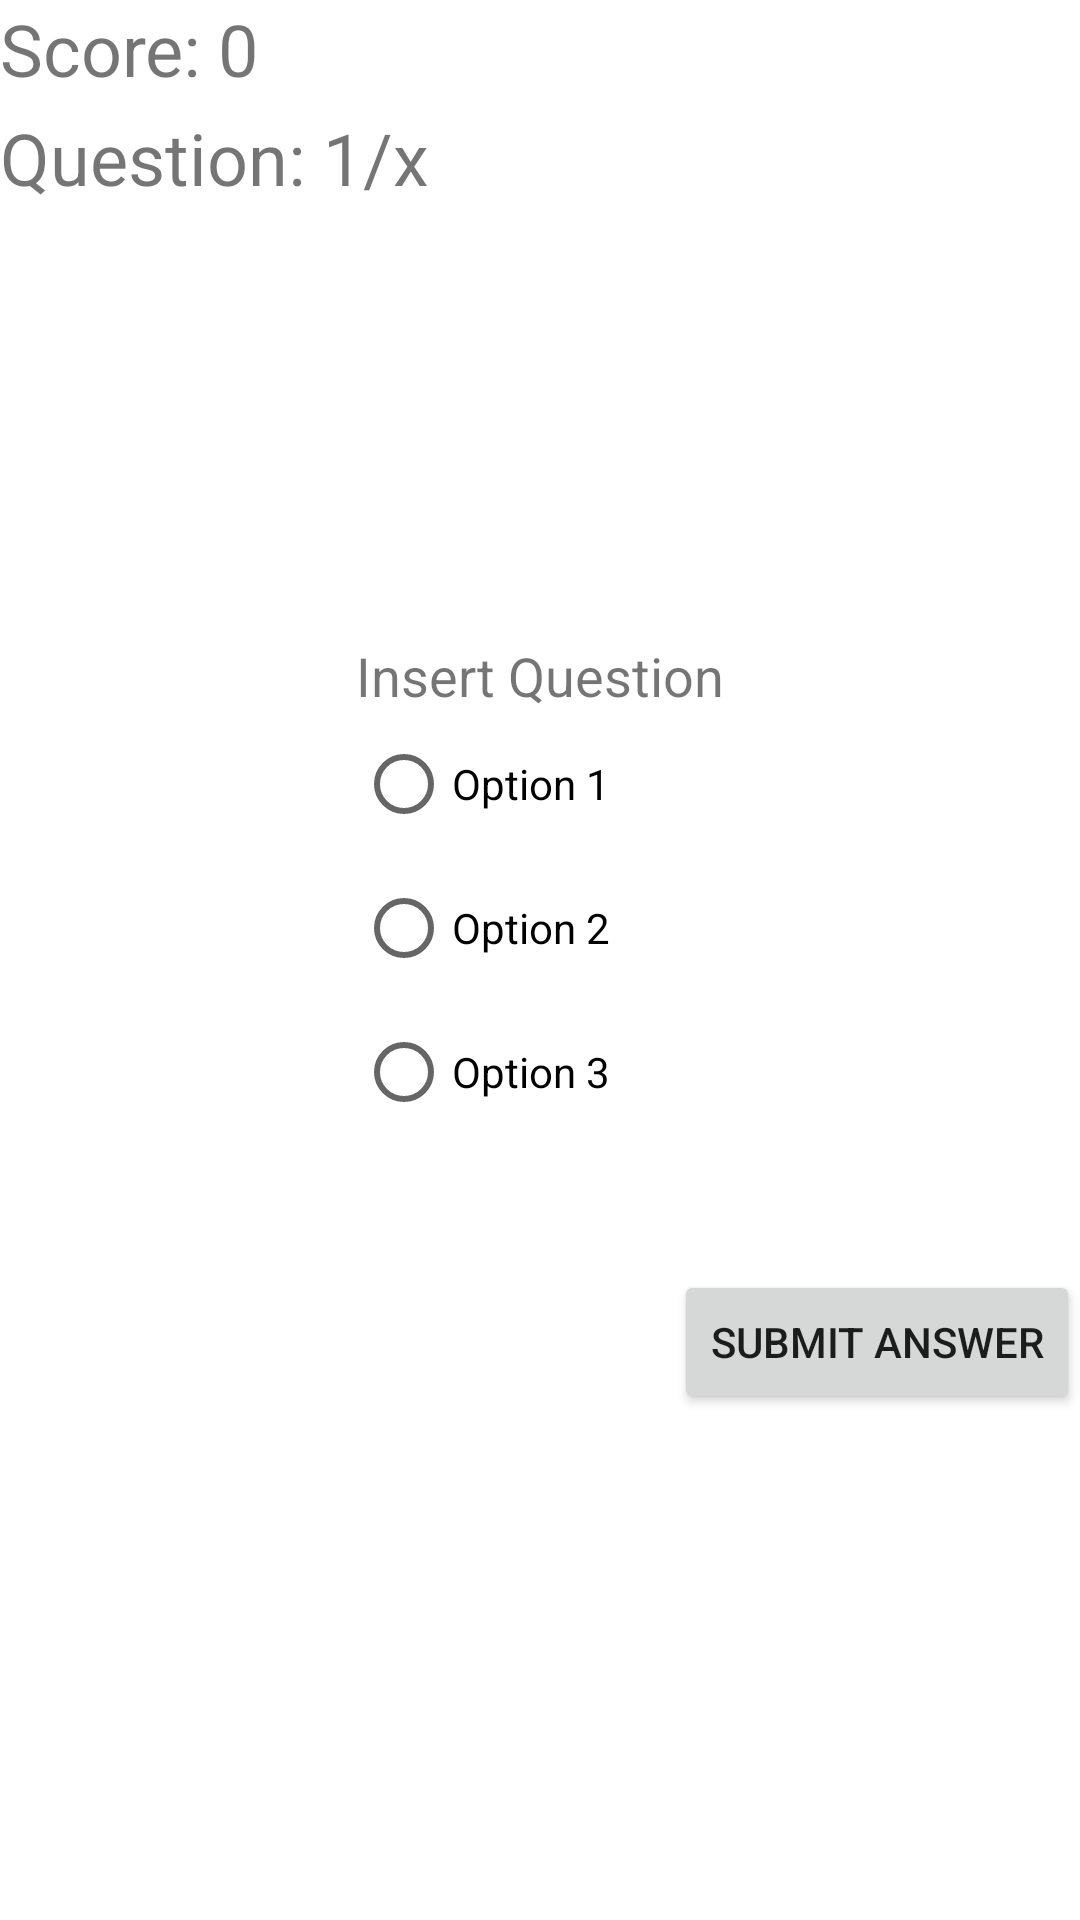

The Android layout XML behind this screen, and the referenced resources:
<!-- AndroidManifest.xml: application theme Theme.CountryQuiz -->
<!-- res/layout/fragment_quiz_start.xml -->
<?xml version="1.0" encoding="utf-8"?>

<FrameLayout xmlns:android="http://schemas.android.com/apk/res/android"
    xmlns:app="http://schemas.android.com/apk/res-auto"
    xmlns:tools="http://schemas.android.com/tools"
    android:layout_width="match_parent"
    android:layout_height="match_parent"
    tools:context=".QuizStartFragment">

    <androidx.constraintlayout.widget.ConstraintLayout
        android:layout_width="match_parent"
        android:layout_height="match_parent">

        

        <RadioGroup
            android:id="@+id/radio_group"
            android:layout_width="wrap_content"
            android:layout_height="wrap_content"
            android:layout_centerVertical="true"
            app:layout_constraintBottom_toBottomOf="parent"
            app:layout_constraintEnd_toEndOf="parent"
            app:layout_constraintStart_toStartOf="parent"
            app:layout_constraintTop_toBottomOf="@+id/text_view_question_count"
            app:layout_constraintVertical_bias="0.358"
            tools:ignore="MissingConstraints">


            <TextView
                android:id="@+id/text_view_question"
                android:layout_width="wrap_content"
                android:layout_height="wrap_content"
                android:text="Insert Question"
                android:textSize="18sp" />

            <RadioButton
                android:id="@+id/radio_button1"
                android:layout_width="wrap_content"
                android:layout_height="wrap_content"
                android:text="Option 1" />

            <RadioButton
                android:id="@+id/radio_button2"
                android:layout_width="wrap_content"
                android:layout_height="wrap_content"
                android:text="Option 2" />

            <RadioButton
                android:id="@+id/radio_button3"
                android:layout_width="wrap_content"
                android:layout_height="wrap_content"
                android:text="Option 3" />

        </RadioGroup>


        <TextView
            android:id="@+id/text_view_score"
            android:layout_width="wrap_content"
            android:layout_height="wrap_content"
            android:text="Score: 0"
            android:textSize="24sp"
            app:layout_constraintStart_toStartOf="parent"
            app:layout_constraintTop_toTopOf="parent"
            tools:ignore="MissingConstraints" />

        

        <TextView
            android:id="@+id/text_view_question_count"
            android:layout_width="wrap_content"
            android:layout_height="wrap_content"
            android:layout_marginTop="4dp"
            android:text="Question: 1/x"
            android:textSize="24sp"
            app:layout_constraintStart_toStartOf="parent"
            app:layout_constraintTop_toBottomOf="@+id/text_view_score"
            tools:ignore="MissingConstraints" />


        <Button
            android:id="@+id/button_comfirm_next"
            android:layout_width="wrap_content"
            android:layout_height="wrap_content"
            android:text="Submit Answer"
            app:layout_constraintBottom_toBottomOf="parent"
            app:layout_constraintEnd_toEndOf="parent"
            app:layout_constraintTop_toBottomOf="@+id/radio_group"
            app:layout_constraintVertical_bias="0.2" />

        <ListView
            android:id="@+id/mainListView"
            android:layout_width="wrap_content"
            android:layout_height="wrap_content"
            app:layout_constraintTop_toBottomOf="parent"
            tools:ignore="MissingConstraints"
            tools:layout_editor_absoluteX="0dp" />

    </androidx.constraintlayout.widget.ConstraintLayout>

</FrameLayout>
<!-- resources referenced by this layout -->
<resources>
  <style name="Theme.CountryQuiz" parent="Theme.MaterialComponents.DayNight.DarkActionBar">
          
          <item name="colorPrimary">@color/purple_500</item>
          <item name="colorPrimaryVariant">@color/purple_700</item>
          <item name="colorOnPrimary">@color/white</item>
          
          <item name="colorSecondary">@color/teal_200</item>
          <item name="colorSecondaryVariant">@color/teal_700</item>
          <item name="colorOnSecondary">@color/black</item>
          
          <item name="android:statusBarColor" tools:targetApi="l">?attr/colorPrimaryVariant</item>
          
      </style>
  <!-- not gathered from this repository: default colours our renderer supplied (Android Studio template values) -->
  <color name="purple_500">#FF6200EE</color>
  <color name="purple_700">#FF3700B3</color>
  <color name="teal_200">#FF03DAC5</color>
  <color name="teal_700">#FF018786</color>
  <color name="black">#FF000000</color>
  <color name="white">#FFFFFFFF</color>
</resources>
